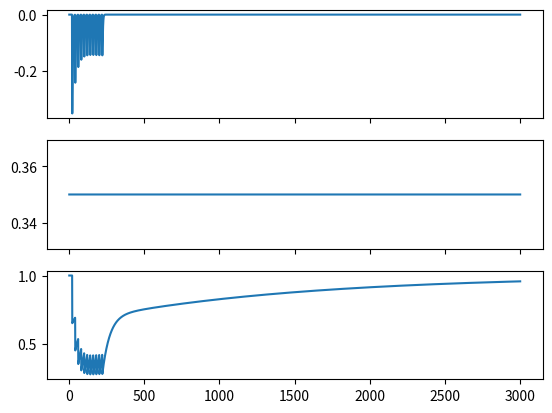

The matplotlib source for this figure:
import matplotlib.pyplot as plt
import numpy as np
import sys
from math import e

def calculate_CaX_F(T_F, delta_F, stimuli):

    CaX_F = np.zeros(max_time+1) #preallocate vector of CaX_F values from t=0->max_time
    CaX_F = CaX_F + 1e-30
    for t in times:
        dCaX_F_dt = -1*CaX_F[t-1]/T_F + delta_F*stimuli[t-1] #exponential decay with characteristic time T_F after a jump of delta_F after an action potential (Eq. 3)
        CaX_F[t] = CaX_F[t-1] + dCaX_F_dt #CaX_F[0] should be 0 so that no facilitation occurs before an action potential

    return CaX_F

def calculate_F(CaX_F, K_F, F_1, times):

    F = np.zeros(max_time+1) #preallocate vector of F values from t=0->max_time
    F[0] = F_1 #F = F_1 until a stimulus occurs
    for t in times:
        F[t] = F_1 + (1 - F_1)/(1 + K_F/CaX_F[t]) #(Eq. 2a)

    return F

def calculate_CaX_D(T_D, delta_D, stimuli):

    CaX_D = np.zeros(max_time+1) #preallocate vector of CaX_D values from t=0->max_time
    CaX_D = CaX_D + 1e-19
    for t in times:
        dCaX_D_dt = -1*CaX_D[t-1]/T_D + delta_D*stimuli[t-1] #exponential decay with characteristic time T_D after a jump of delta_D after an action potential (Eq. 12)
        CaX_D[t] = CaX_D[t-1] + dCaX_D_dt #CaX_D[0] should be 0 so that np Ca dependent recovery occurs before an action potential

    return CaX_D

def calculate_k_recov(CaX_D, K_D, k_0, k_max):

    k_recov = np.zeros(max_time+1) #preallocate values of k_recov
    k_recov[0] = k_0
    for t in times:
        k_recov[t] = (k_max - k_0)/(1 + K_D/CaX_D[t]) + k_0

    return k_recov

def calculate_D(CaX_D, k_recov, F, stimuli):

    D = np.ones(max_time+1) #preallocate vector of D values from t=0->max_time (D=1 @ t=0)
    for t in times:
        dD_dt = (1 - D[t-1])*k_recov[t-1] - D[t-1]*F[t-1]*stimuli[t-1] #scale k_recov to msec
        #dD_dt = (1 - D[t-1])*k_recov/1000 - D[t-1]*F[t-1]*stimuli[t-1]
        D[t] = D[t-1] + dD_dt

    return D

def calculate_EPSC(N_T, F, D, T_E):

    alpha_1 = (times*e/T_E)*e**(-1*times/T_E) #reference alpha function
    alpha = np.zeros(max_time) #functional alpha function

    for stimulus in stimulus_times:
        alpha[stimulus-1:max_time-1] = alpha[stimulus-1:max_time-1] + (F[stimulus-1] * D[stimulus-1] * alpha_1[0:max_time-stimulus]) #calculate effect of each stimulus on the alpha function and sum them

    EPSC =  alpha * N_T

    return EPSC, alpha

if __name__ == "__main__": #when called by python interpreter as "python DittmanModelRK1.py"

    # if len(sys.argv) != 11: #incorrect number of arguments leads to exit and error message
    #     print 'ERROR! Call program as: DittmanModel.py F_1 T_D K_D N_T K_F T_F k_0 k_max delta_F delta_D'
    #     sys.exit(2)
    #
    # else: #assign passed values to parameters
    #     F_1 = int(sys.argv[1]) #initial probability of release (0->1)
    #     T_D = int(sys.argv[2]) #decay time constant of CaX_D after an action potential (units of sec)
    #     K_D = int(sys.argv[3]) #affinity of CaX_D for release site
    #     N_T = int(sys.argv[4]) #total number of release sites
    #     K_F = int(sys.argv[5]) #affinity of CaX_F for release site
    #     T_F = int(sys.argv[6]) #decay time constant of CaX_F after an action potential
    #     k_0 = int(sys.argv[7]) #baseline rate of recovery from refractory state (units of sec^-1)
    #     k_max = int(sys.argv[8]) #maximal rate of recovery from refractory state (units of sec^-1)
    #     delta_F = int(sys.argv[9]) #amount by which F increases as a result of an action potential
    #     delta_D = int(sys.argv[10]) #amount by which D increases as a result of an action potential

        args = [0.35, 50, 2, 1, 2, 1e30, 0.7, 20, 0, 1, 2]
        F_1 = args[0]
        T_D = args[1]
        K_D = args[2]
        N_T = args[3]
        K_F = args[4]
        T_F = args[5]
        k_0 = args[6]/1000 #timesteps are msec
        k_max  = args[7]/1000 #timestamps are msec
        delta_F = args[8]
        delta_D = args[9]
        T_E = args[10]

        max_time = 3000 #3000 msec
        times = np.linspace(1,max_time,max_time,dtype=np.int32) #vector of length max_time denoting times from 1->max_time msec with step size 1

        stimulus_times = [20,40,60,80,100,120,140,160,180,200,220] #vector containing times at which stimuli occur (in msec) !!make sure these values exist in times vector

        stimuli = np.zeros(max_time)
        for stimulus in stimulus_times:
            stimuli[stimulus] = 1 #stiumli vector now is 1 for times when a stimulus occurs and 0 if it doesn't

        CaX_F = calculate_CaX_F(T_F, delta_F, stimuli)
        F = calculate_F(CaX_F, K_F, F_1, times)
        CaX_D = calculate_CaX_D(T_D, delta_D, stimuli)
        k_recov = calculate_k_recov(CaX_D, K_D, k_0, k_max)
        D = calculate_D(CaX_D, k_recov, F, stimuli)
        EPSC, alpha = calculate_EPSC(N_T, F, D, T_E)

        fig, axs = plt.subplots(3, sharex='col')

        axs[0].plot(times,-1*EPSC)
        axs[1].plot(times,F[1:3001])
        axs[2].plot(times,D[1:3001])
        plt.show()
